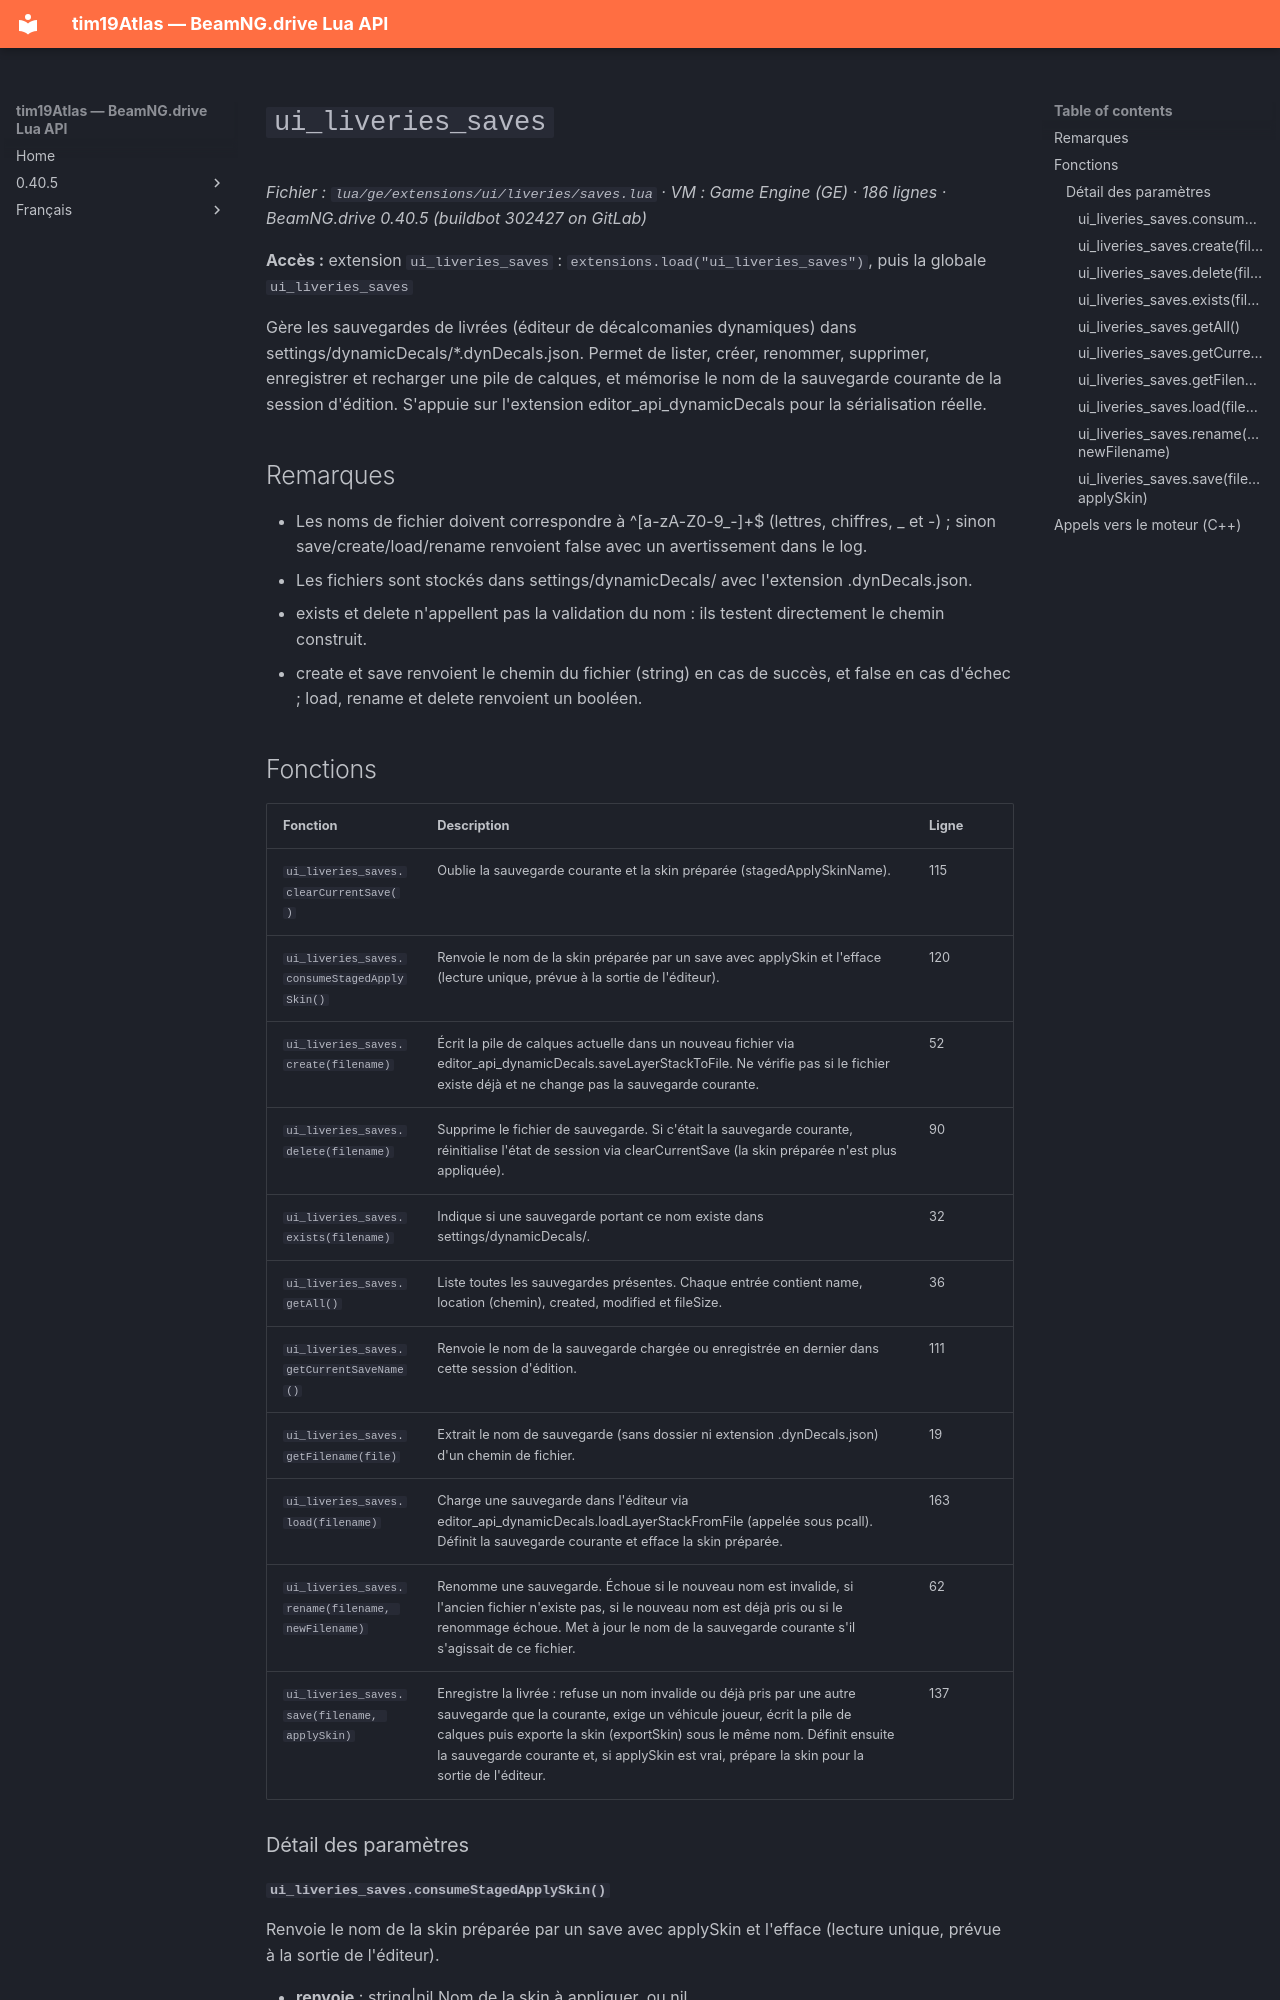

repository: Tim0219800/beamng-lua-atlas · page: fr/0.40.5/ge/extensions/ui/liveries/saves.html · generator: mkdocs

# `ui_liveries_saves`

*Fichier : `lua/ge/extensions/ui/liveries/saves.lua` · VM : Game Engine (GE) · 186 lignes · BeamNG.drive 0.40.5 (buildbot 302427 on GitLab)*

**Accès :** extension `ui_liveries_saves` : `extensions.load("ui_liveries_saves")`, puis la globale `ui_liveries_saves`

Gère les sauvegardes de livrées (éditeur de décalcomanies dynamiques) dans settings/dynamicDecals/*.dynDecals.json. Permet de lister, créer, renommer, supprimer, enregistrer et recharger une pile de calques, et mémorise le nom de la sauvegarde courante de la session d'édition. S'appuie sur l'extension editor_api_dynamicDecals pour la sérialisation réelle.

## Remarques

- Les noms de fichier doivent correspondre à ^[a-zA-Z0-9_-]+$ (lettres, chiffres, _ et -) ; sinon save/create/load/rename renvoient false avec un avertissement dans le log.
- Les fichiers sont stockés dans settings/dynamicDecals/ avec l'extension .dynDecals.json.
- exists et delete n'appellent pas la validation du nom : ils testent directement le chemin construit.
- create et save renvoient le chemin du fichier (string) en cas de succès, et false en cas d'échec ; load, rename et delete renvoient un booléen.

## Fonctions

| Fonction | Description | Ligne |
|---|---|---|
| `ui_liveries_saves.clearCurrentSave()` | Oublie la sauvegarde courante et la skin préparée (stagedApplySkinName). | 115 |
| `ui_liveries_saves.consumeStagedApplySkin()` | Renvoie le nom de la skin préparée par un save avec applySkin et l'efface (lecture unique, prévue à la sortie de l'éditeur). | 120 |
| `ui_liveries_saves.create(filename)` | Écrit la pile de calques actuelle dans un nouveau fichier via editor_api_dynamicDecals.saveLayerStackToFile. Ne vérifie pas si le fichier existe déjà et ne change pas la sauvegarde courante. | 52 |
| `ui_liveries_saves.delete(filename)` | Supprime le fichier de sauvegarde. Si c'était la sauvegarde courante, réinitialise l'état de session via clearCurrentSave (la skin préparée n'est plus appliquée). | 90 |
| `ui_liveries_saves.exists(filename)` | Indique si une sauvegarde portant ce nom existe dans settings/dynamicDecals/. | 32 |
| `ui_liveries_saves.getAll()` | Liste toutes les sauvegardes présentes. Chaque entrée contient name, location (chemin), created, modified et fileSize. | 36 |
| `ui_liveries_saves.getCurrentSaveName()` | Renvoie le nom de la sauvegarde chargée ou enregistrée en dernier dans cette session d'édition. | 111 |
| `ui_liveries_saves.getFilename(file)` | Extrait le nom de sauvegarde (sans dossier ni extension .dynDecals.json) d'un chemin de fichier. | 19 |
| `ui_liveries_saves.load(filename)` | Charge une sauvegarde dans l'éditeur via editor_api_dynamicDecals.loadLayerStackFromFile (appelée sous pcall). Définit la sauvegarde courante et efface la skin préparée. | 163 |
| `ui_liveries_saves.rename(filename, newFilename)` | Renomme une sauvegarde. Échoue si le nouveau nom est invalide, si l'ancien fichier n'existe pas, si le nouveau nom est déjà pris ou si le renommage échoue. Met à jour le nom de la sauvegarde courante s'il s'agissait de ce fichier. | 62 |
| `ui_liveries_saves.save(filename, applySkin)` | Enregistre la livrée : refuse un nom invalide ou déjà pris par une autre sauvegarde que la courante, exige un véhicule joueur, écrit la pile de calques puis exporte la skin (exportSkin) sous le même nom. Définit ensuite la sauvegarde courante et, si applySkin est vrai, prépare la skin pour la sortie de l'éditeur. | 137 |

### Détail des paramètres
